Photos from the image-classification dataset "dataset" in the GitHub repository Prasone/Starfruit-Disease-Detection-using-MobileNetV2---HSV. Its 5 classes are: anthracnose, bed bugs, fruit borer, healthy fruits, healthy leaf.

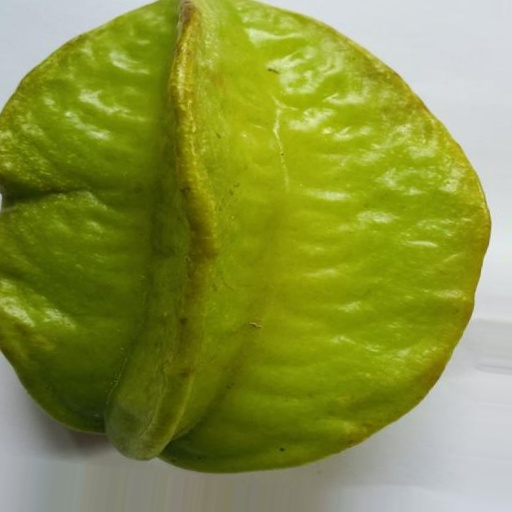
Label: healthy fruits

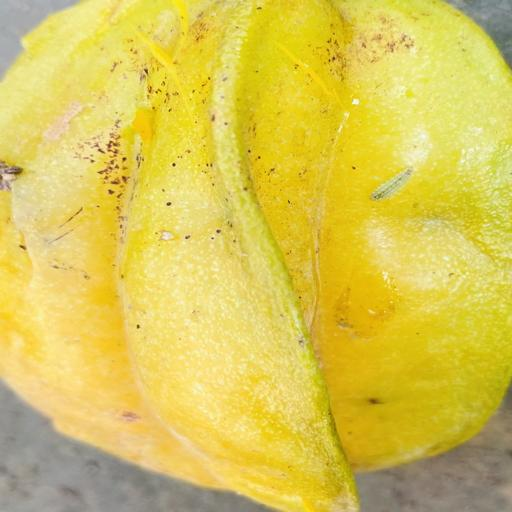
Label: fruit borer

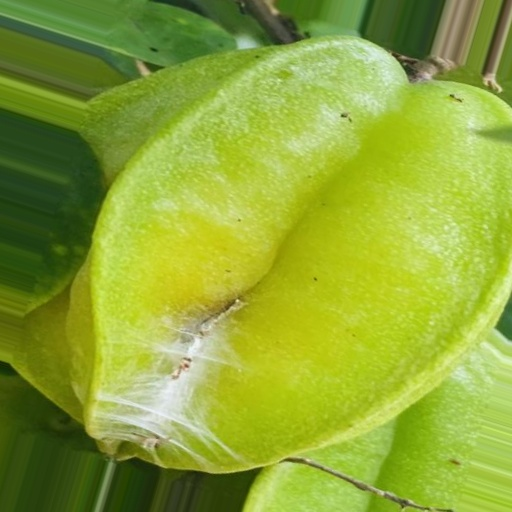
Label: bed bugs

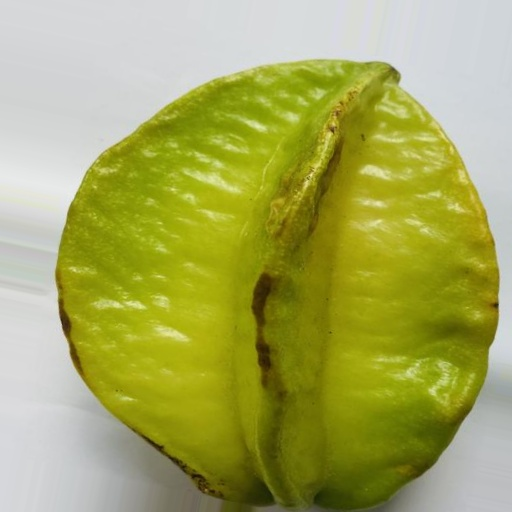
Label: healthy fruits

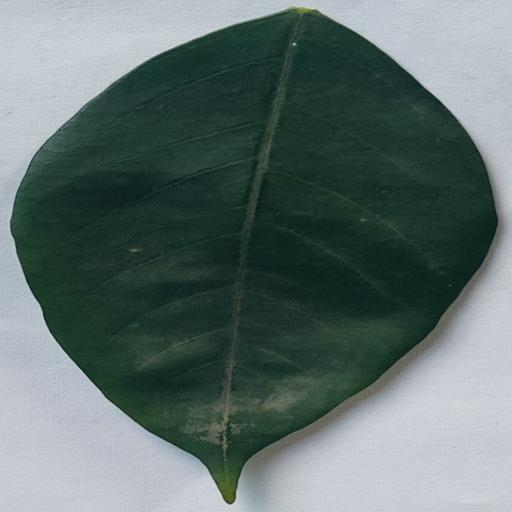
Label: healthy leaf

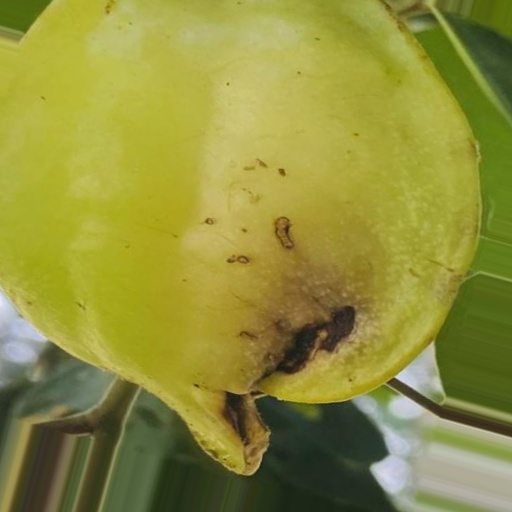
Label: anthracnose
